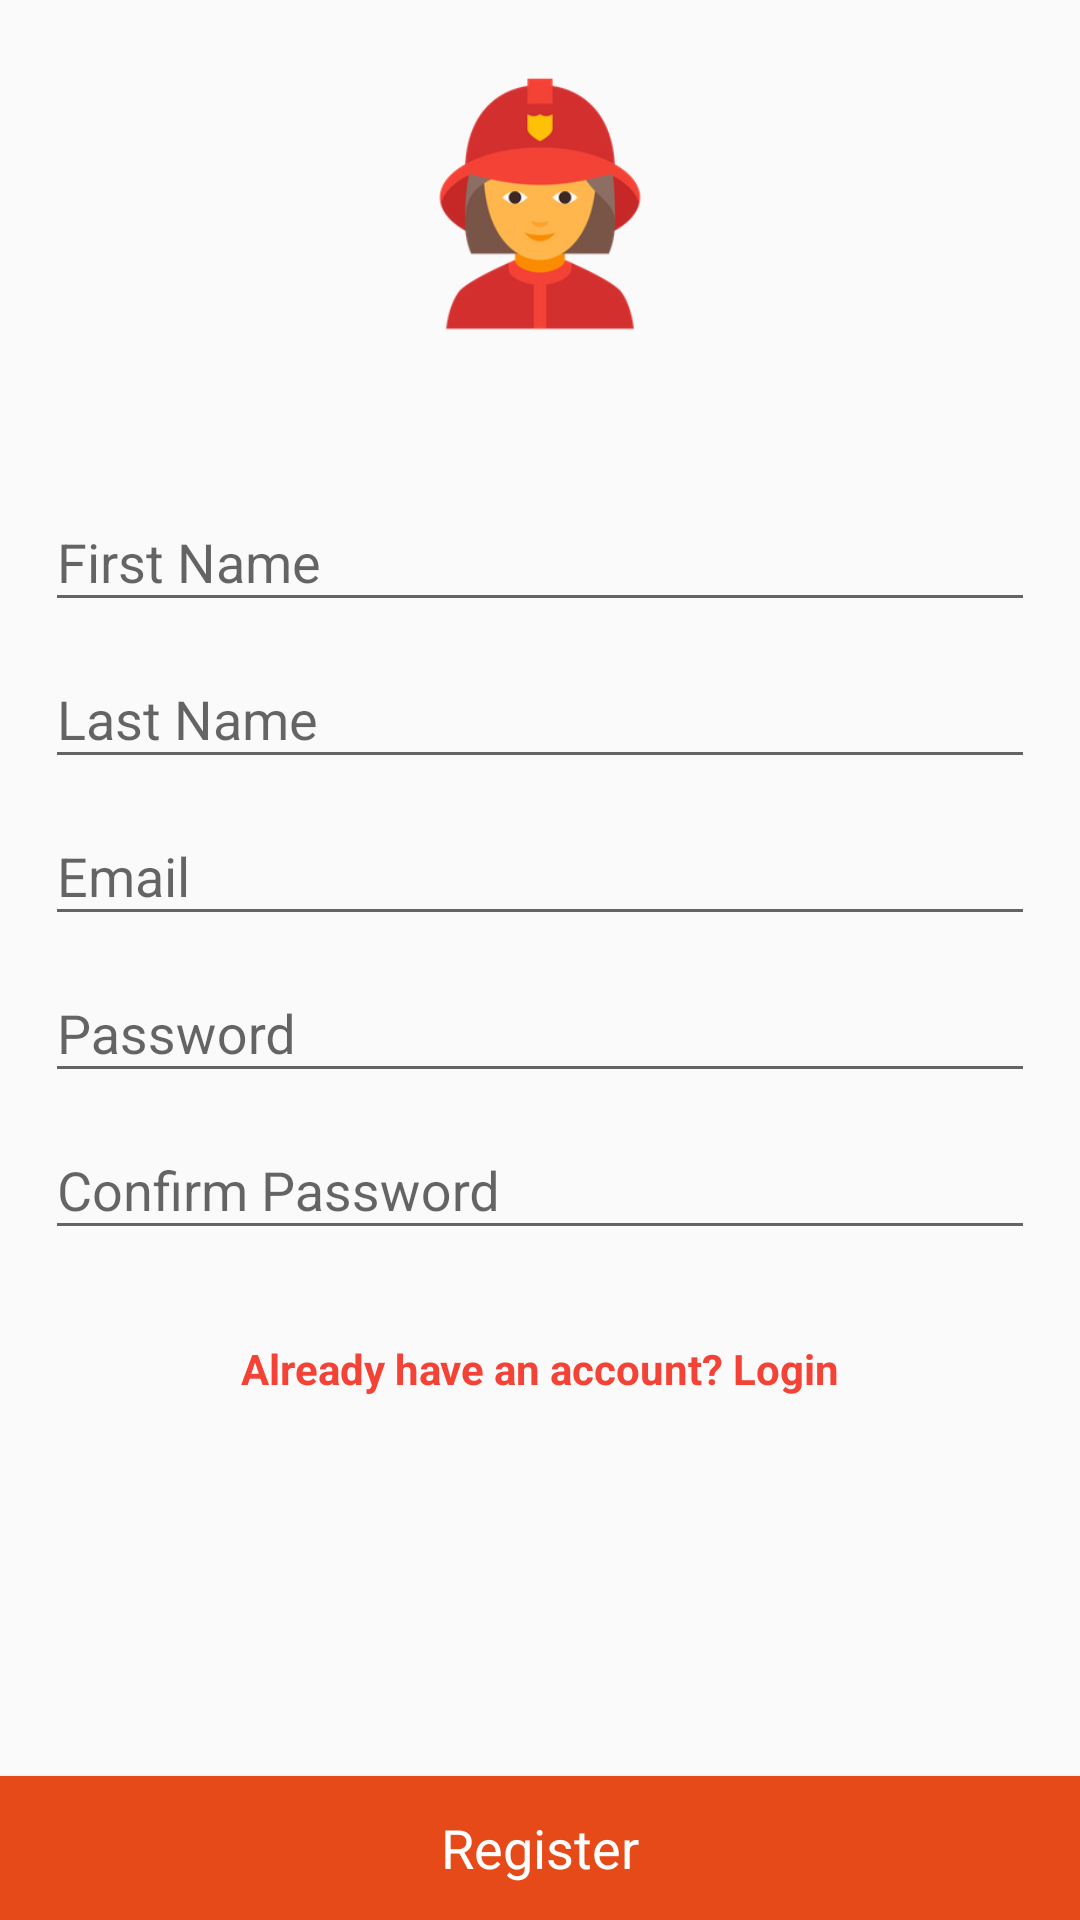

Android layout source for this screen:
<!-- AndroidManifest.xml: application theme AppTheme -->
<!-- res/layout/activity_register.xml -->
<?xml version="1.0" encoding="utf-8"?>
<LinearLayout xmlns:android="http://schemas.android.com/apk/res/android"
    xmlns:app="http://schemas.android.com/apk/res-auto"
    xmlns:tools="http://schemas.android.com/tools"
    android:layout_width="match_parent"
    android:layout_height="match_parent"
    android:orientation="vertical"
    tools:context=".controllers.RegisterActivity">

    <ImageView
        android:id="@+id/imageView2"
        android:layout_width="match_parent"
        android:layout_height="100dp"
        android:layout_marginTop="20dp"
        android:layout_marginBottom="20dp"
        app:srcCompat="@drawable/fireman" />

    <RelativeLayout
        android:layout_width="match_parent"
        android:layout_height="match_parent">
        <ScrollView
            android:id="@+id/register_form"
            android:layout_width="match_parent"
            android:layout_height="match_parent"
            android:layout_above="@+id/btnRegister">
            <LinearLayout
                android:id="@+id/employee_registration_form"
                android:layout_width="match_parent"
                android:layout_height="match_parent"
                android:padding="15dp"
                android:orientation="vertical">

                <android.support.design.widget.TextInputLayout
                    android:layout_width="match_parent"
                    android:layout_height="wrap_content">

                    <EditText
                        android:id="@+id/txtFirstName"
                        android:layout_width="match_parent"
                        android:layout_height="wrap_content"
                        android:hint="@string/prompt_first_name"
                        android:inputType="text"
                        android:maxLines="1"
                        android:singleLine="true" />


                </android.support.design.widget.TextInputLayout>
                <android.support.design.widget.TextInputLayout
                    android:layout_width="match_parent"
                    android:layout_height="wrap_content">

                    <EditText
                        android:id="@+id/txtLastName"
                        android:layout_width="match_parent"
                        android:layout_height="wrap_content"
                        android:hint="@string/prompt_last_name"
                        android:inputType="text"
                        android:maxLines="1"
                        android:singleLine="true" />

                </android.support.design.widget.TextInputLayout>
                <android.support.design.widget.TextInputLayout
                    android:layout_width="match_parent"
                    android:layout_height="wrap_content">

                    <EditText
                        android:id="@+id/txtEmail"
                        android:layout_width="match_parent"
                        android:layout_height="wrap_content"
                        android:hint="@string/prompt_email"
                        android:inputType="textEmailAddress"
                        android:maxLines="1"
                        android:singleLine="true" />

                </android.support.design.widget.TextInputLayout>
                <android.support.design.widget.TextInputLayout
                    android:layout_width="match_parent"
                    android:layout_height="wrap_content"/>

                <android.support.design.widget.TextInputLayout
                    android:layout_width="match_parent"
                    android:layout_height="wrap_content"/>


                <android.support.design.widget.TextInputLayout
                    android:layout_width="match_parent"
                    android:layout_height="wrap_content">

                    <EditText
                        android:id="@+id/txtPassword"
                        android:layout_width="match_parent"
                        android:layout_height="wrap_content"
                        android:hint="@string/prompt_password"
                        android:inputType="textPassword"
                        android:maxLines="1"
                        android:singleLine="true" />

                </android.support.design.widget.TextInputLayout>

                <android.support.design.widget.TextInputLayout
                    android:layout_width="match_parent"
                    android:layout_height="wrap_content">

                    <EditText
                        android:id="@+id/txtConfirmPassword"
                        android:layout_width="match_parent"
                        android:layout_height="wrap_content"
                        android:hint="@string/prompt_confirm_password"
                        android:inputType="textPassword"
                        android:maxLines="1"
                        android:singleLine="true" />

                </android.support.design.widget.TextInputLayout>


                <TextView
                    android:id="@+id/linkLogin"
                    android:layout_width="match_parent"
                    android:layout_height="wrap_content"
                    android:layout_marginTop="30dp"
                    android:gravity="center"
                    android:text="Already have an account? Login"
                    android:textColor="#F44336"
                    android:textStyle="bold" />

            </LinearLayout>



        </ScrollView>

        <Button
            android:id="@+id/btnRegister"
            android:layout_width="match_parent"
            android:layout_height="wrap_content"
            android:layout_alignParentBottom="true"
            android:background="@color/colorDeepOrange"
            android:textColor="@color/colorInverted"
            android:text="Register"
            android:textSize="18sp"
            android:textAllCaps="false"
            android:fontFamily="sans-serif"/>


    </RelativeLayout>




</LinearLayout>
<!-- resources referenced by this layout -->
<resources>
  <color name="colorDeepOrange">#E64A19</color>
  <color name="colorInverted">#ffffff</color>
  <!-- drawable fireman: png bitmap (drawable, 19633 bytes) -->
  <string name="prompt_confirm_password">Confirm Password</string>
  <string name="prompt_email">Email</string>
  <string name="prompt_first_name">First Name</string>
  <string name="prompt_last_name">Last Name</string>
  <string name="prompt_password">Password</string>
  <style name="AppTheme" parent="Theme.AppCompat.Light.DarkActionBar">
          
          <item name="colorPrimary">@color/colorLightDeepOrange</item>
          <item name="colorPrimaryDark">@color/colorDeepOrange</item>
          <item name="colorAccent">@color/colorAccent</item>
      </style>
  <color name="colorLightDeepOrange">#FF5722</color>
  <color name="colorAccent">#D81B60</color>
</resources>
